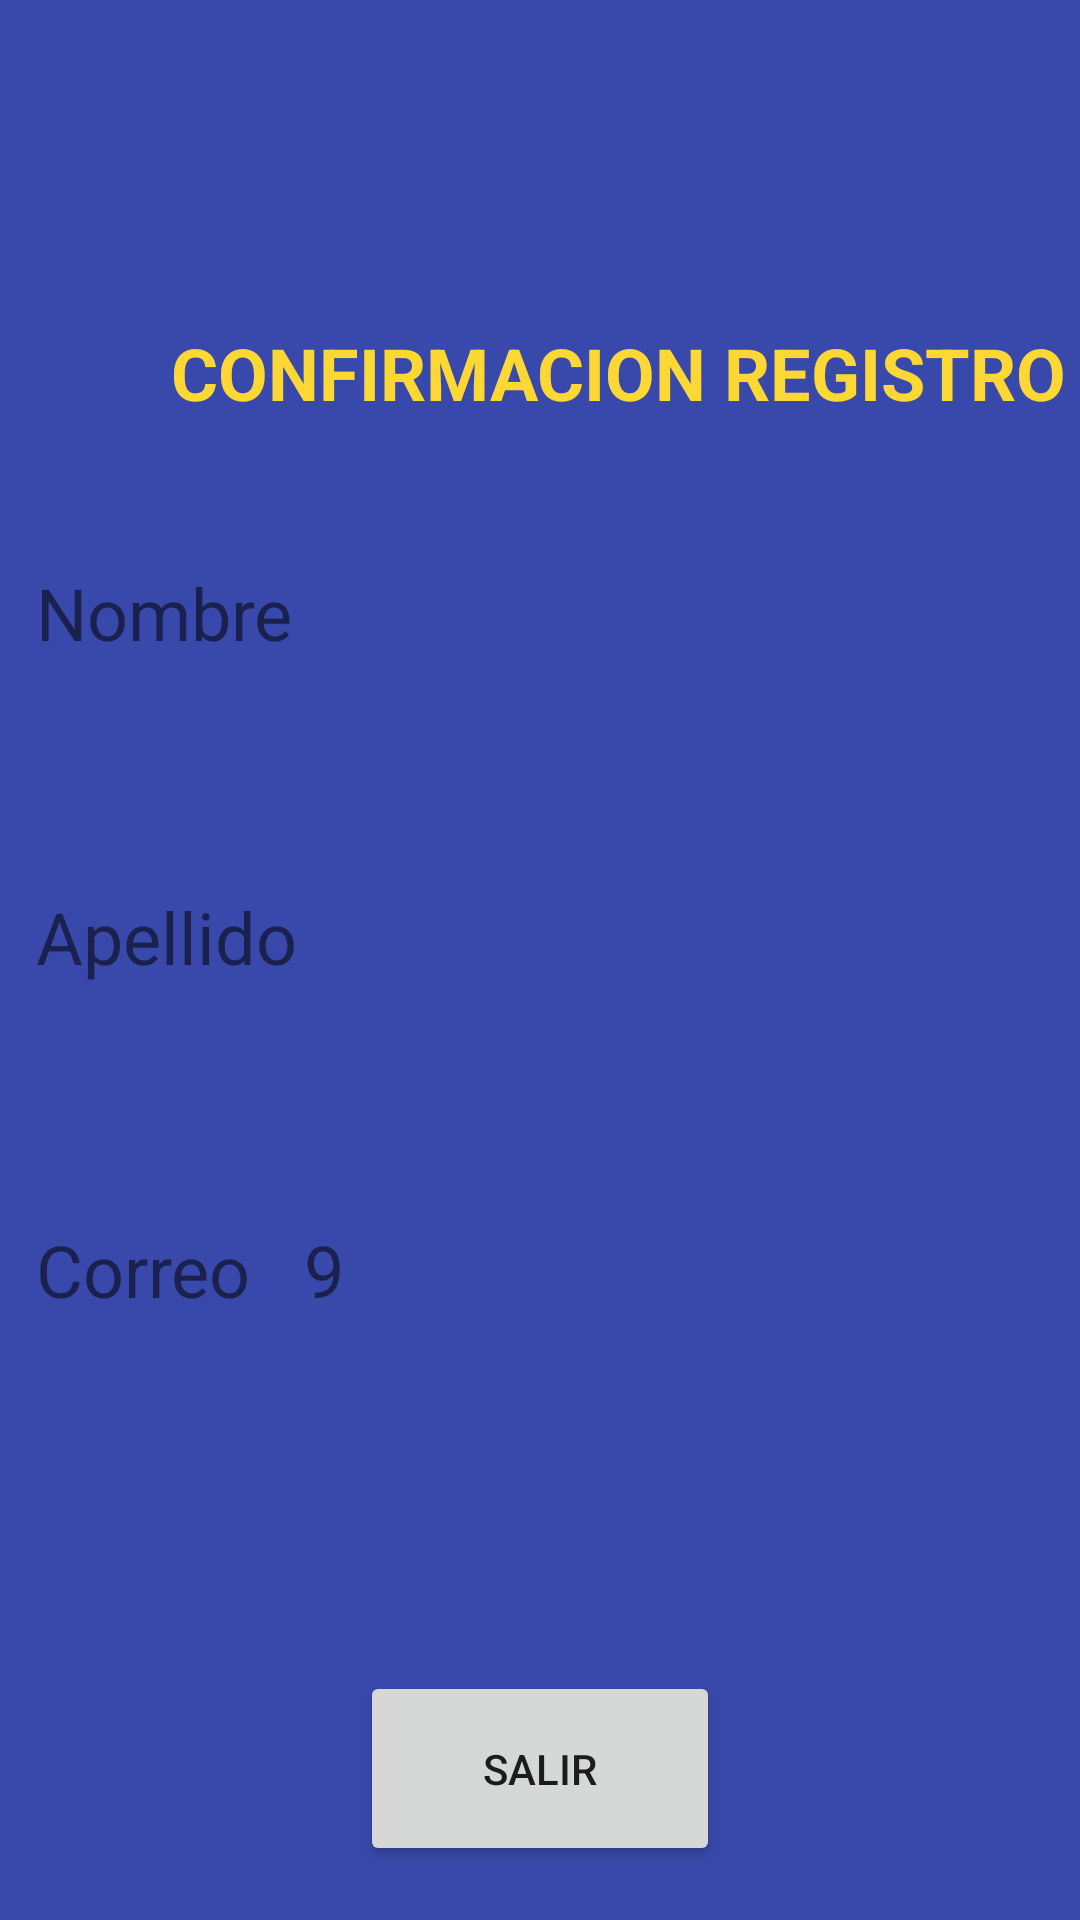

Layout XML and referenced resources for this Android screen:
<!-- AndroidManifest.xml: application theme Theme.OnlineBackup -->
<!-- res/layout/activity_confirmacion.xml -->
<?xml version="1.0" encoding="utf-8"?>
<RelativeLayout xmlns:android="http://schemas.android.com/apk/res/android"
    xmlns:app="http://schemas.android.com/apk/res-auto"
    xmlns:tools="http://schemas.android.com/tools"
    android:layout_width="match_parent"
    android:layout_height="match_parent"
    android:background="#3949AB"
    tools:context=".ConfirmacionActivity">

    <TextView
        android:id="@+id/titulo1"
        android:layout_width="wrap_content"
        android:layout_height="wrap_content"
        android:layout_alignParentStart="true"
        android:layout_alignParentTop="true"
        android:layout_centerHorizontal="true"
        android:layout_marginStart="57dp"
        android:layout_marginTop="108dp"
        android:text="CONFIRMACION REGISTRO"
        android:textColor="#FDD835"
        android:textSize="24sp"
        android:textStyle="bold" />

    <TextView
        android:id="@+id/Nombre2"
        android:layout_width="match_parent"
        android:layout_height="wrap_content"
        android:layout_alignParentStart="true"
        android:layout_alignParentTop="true"
        android:layout_centerHorizontal="true"
        android:layout_marginStart="12dp"
        android:layout_marginTop="188dp"
        android:text="Nombre"
        android:textSize="24sp" />


    <TextView
        android:id="@+id/Apellido2"
        android:layout_width="match_parent"
        android:layout_height="wrap_content"
        android:layout_alignParentStart="true"
        android:layout_alignParentTop="true"
        android:layout_centerHorizontal="true"
        android:layout_marginStart="12dp"
        android:layout_marginTop="296dp"
        android:text="Apellido"
        android:textSize="24sp" />

    <TextView
        android:id="@+id/Correo2"
        android:layout_width="match_parent"
        android:layout_height="wrap_content"
        android:layout_alignParentStart="true"
        android:layout_alignParentTop="true"
        android:layout_centerHorizontal="true"
        android:layout_marginStart="12dp"
        android:layout_marginTop="407dp"
        android:text="Correo   9"
        android:textSize="24sp" />

    <Button
        android:id="@+id/Salir"
        android:layout_width="120dp"
        android:layout_height="65dp"
        android:layout_alignParentTop="true"
        android:layout_centerHorizontal="true"
        android:layout_marginTop="557dp"
        android:text="Salir" />
</RelativeLayout>
<!-- resources referenced by this layout -->
<resources>
  <style name="Theme.OnlineBackup" parent="Theme.MaterialComponents.DayNight.DarkActionBar">
          
          <item name="colorPrimary">@color/purple_500</item>
          <item name="colorPrimaryVariant">@color/purple_700</item>
          <item name="colorOnPrimary">@color/white</item>
          
          <item name="colorSecondary">@color/teal_200</item>
          <item name="colorSecondaryVariant">@color/teal_700</item>
          <item name="colorOnSecondary">@color/black</item>
          
          <item name="android:statusBarColor">?attr/colorPrimaryVariant</item>
          
      </style>
  <!-- not gathered from this repository: default colours our renderer supplied (Android Studio template values) -->
  <color name="purple_500">#FF6200EE</color>
  <color name="purple_700">#FF3700B3</color>
  <color name="teal_200">#FF03DAC5</color>
  <color name="teal_700">#FF018786</color>
  <color name="black">#FF000000</color>
  <color name="white">#FFFFFFFF</color>
</resources>
